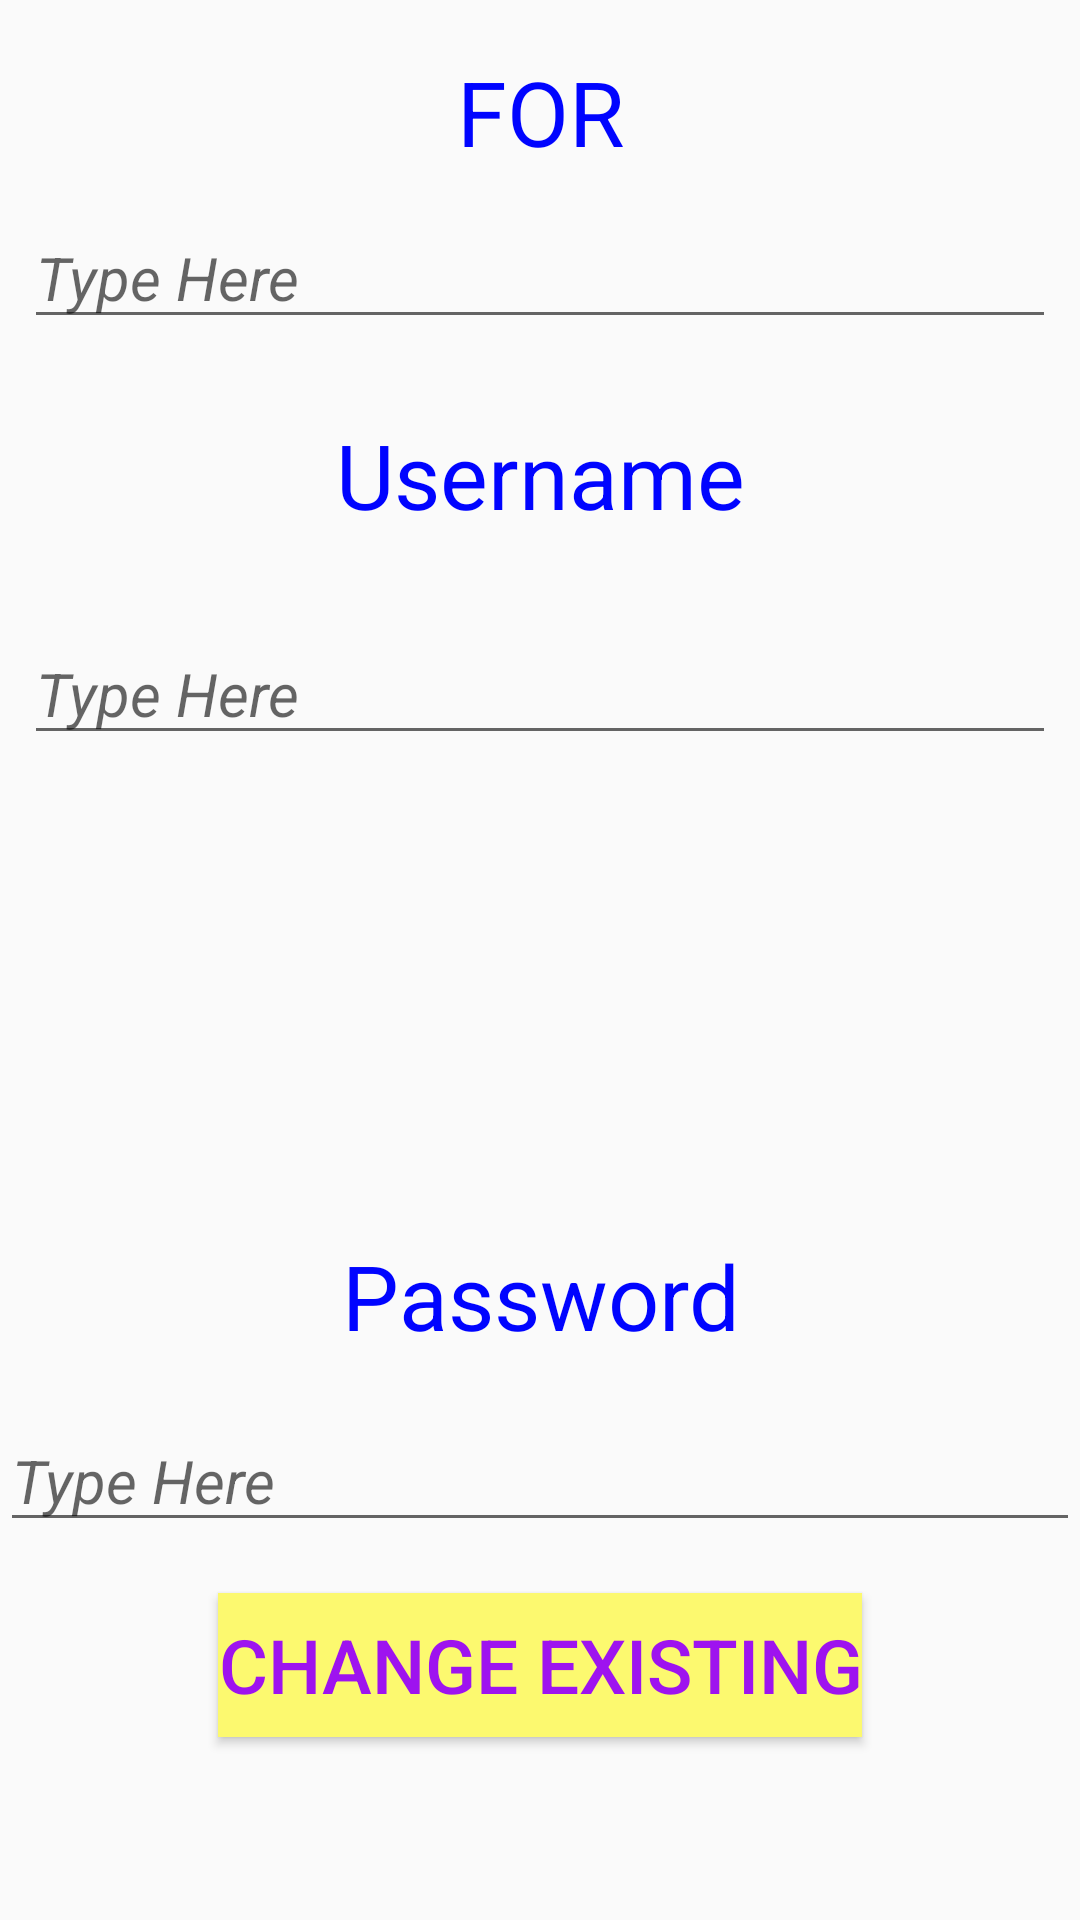

Produce the Android XML layout that renders to this screen, including the resource entries it uses.
<!-- AndroidManifest.xml: application theme AppTheme -->
<!-- res/layout/activity_change__entry.xml -->
<?xml version="1.0" encoding="utf-8"?>
<android.support.constraint.ConstraintLayout xmlns:android="http://schemas.android.com/apk/res/android"
    xmlns:app="http://schemas.android.com/apk/res-auto"
    xmlns:tools="http://schemas.android.com/tools"
    android:layout_width="match_parent"
    android:layout_height="match_parent"
    tools:context=".Change_Entry"
    android:id="@+id/relativeLayout4">

    <TextView
        android:id="@+id/tv1"
        style="@style/tv"
        android:layout_marginTop="17dp"
        android:text="@string/FOR"
        app:layout_constraintTop_toTopOf="parent"
        app:layout_constraintLeft_toLeftOf="parent"
        app:layout_constraintRight_toRightOf="parent" />

    <EditText
        android:id="@+id/ChngFor"
        style="@style/et"
        android:layout_marginBottom="8dp"
        android:layout_marginEnd="8dp"
        android:layout_marginLeft="8dp"
        android:layout_marginRight="8dp"
        android:layout_marginStart="8dp"
        android:layout_marginTop="8dp"
        android:hint="@string/tip"
        app:layout_constraintBottom_toBottomOf="parent"
        app:layout_constraintEnd_toEndOf="parent"
        app:layout_constraintLeft_toLeftOf="parent"
        app:layout_constraintRight_toRightOf="parent"
        app:layout_constraintStart_toStartOf="parent"
        app:layout_constraintTop_toBottomOf="@+id/tv1"
        app:layout_constraintVertical_bias="0.007" />

    <TextView
        android:id="@+id/tv2"
        style="@style/tv"
        android:layout_marginBottom="8dp"
        android:layout_marginEnd="8dp"
        android:layout_marginLeft="8dp"
        android:layout_marginRight="8dp"
        android:layout_marginStart="8dp"
        android:layout_marginTop="8dp"
        android:text="@string/username"
        app:layout_constraintBottom_toBottomOf="parent"
        app:layout_constraintEnd_toEndOf="parent"
        app:layout_constraintLeft_toLeftOf="parent"
        app:layout_constraintRight_toRightOf="parent"
        app:layout_constraintStart_toStartOf="parent"
        app:layout_constraintTop_toBottomOf="@+id/ChngFor"
        app:layout_constraintVertical_bias="0.036" />

    <EditText
        android:id="@+id/ChngUser"
        style="@style/et"
        android:layout_marginBottom="8dp"
        android:layout_marginEnd="8dp"
        android:layout_marginLeft="8dp"
        android:layout_marginRight="8dp"
        android:layout_marginStart="8dp"
        android:layout_marginTop="8dp"
        android:hint="@string/tip"
        app:layout_constraintBottom_toBottomOf="parent"
        app:layout_constraintEnd_toEndOf="parent"
        app:layout_constraintHorizontal_bias="0.517"
        app:layout_constraintLeft_toLeftOf="parent"
        app:layout_constraintRight_toRightOf="parent"
        app:layout_constraintStart_toStartOf="parent"
        app:layout_constraintTop_toBottomOf="@+id/tv2"
        app:layout_constraintVertical_bias="0.053" />

    <TextView
        android:id="@+id/tv3"
        style="@style/tv"
        android:layout_marginBottom="188dp"
        android:text="@string/password"
        app:layout_constraintBottom_toBottomOf="parent"
        app:layout_constraintLeft_toLeftOf="parent"
        app:layout_constraintRight_toRightOf="parent" />

    <EditText
        android:id="@+id/ChngPass"
        style="@style/et"
        android:layout_marginBottom="126dp"
        android:layout_marginTop="8dp"
        android:hint="@string/tip"
        app:layout_constraintBottom_toBottomOf="parent"
        app:layout_constraintLeft_toLeftOf="parent"
        app:layout_constraintRight_toRightOf="parent"
        app:layout_constraintTop_toBottomOf="@+id/tv3"
        app:layout_constraintVertical_bias="1.0" />

    <Button
        android:id="@+id/btnchng"
        style="@style/button"
        android:layout_marginBottom="52dp"
        android:layout_marginTop="8dp"
        android:text="@string/change_existing"
        app:layout_constraintBottom_toBottomOf="parent"
        app:layout_constraintLeft_toLeftOf="parent"
        app:layout_constraintRight_toRightOf="parent"
        app:layout_constraintTop_toBottomOf="@+id/ChngPass" />

</android.support.constraint.ConstraintLayout>
<!-- resources referenced by this layout -->
<resources>
  <string name="FOR">FOR</string>
  <string name="change_existing">Change Existing</string>
  <string name="password">Password</string>
  <string name="tip">Type Here</string>
  <string name="username">Username</string>
  <style name="button">
          <item name="android:layout_width">wrap_content</item>
          <item name="android:layout_height">wrap_content</item>
          <item name="android:textSize">25sp</item>
          <item name="android:gravity">center</item>
          <item name="android:background">#fcf96f</item>
          <item name="android:textColor">#9e13ef</item>
  
      </style>
  <style name="et">
          <item name="android:layout_width">match_parent</item>
          <item name="android:layout_height">wrap_content</item>
          <item name="android:textSize">20sp</item>
          <item name="android:textStyle">italic</item>
          <item name="android:textColor">#2d1100</item>
          <item name="android:singleLine">true</item>
      </style>
  <style name="tv">
          <item name="android:layout_height">wrap_content</item>
          <item name="android:layout_width">wrap_content</item>
          <item name="android:textSize">30sp</item>
          <item name="android:textAlignment">center</item>
          <item name="android:textColor">#0004ff</item>
      </style>
  <style name="AppTheme" parent="Theme.AppCompat.Light.DarkActionBar">
          
          <item name="colorPrimary">@color/colorPrimary</item>
          <item name="colorPrimaryDark">@color/colorPrimaryDark</item>
          <item name="colorAccent">@color/colorAccent</item>
      </style>
  <!-- not gathered from this repository: default colours our renderer supplied (Android Studio template values) -->
  <color name="colorPrimary">#FF6200EE</color>
  <color name="colorPrimaryDark">#FF3700B3</color>
  <color name="colorAccent">#FF03DAC5</color>
</resources>
